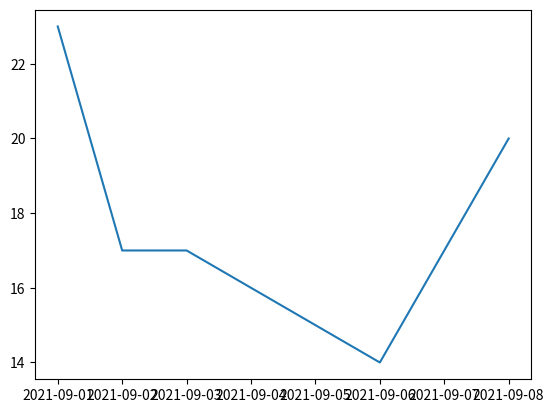

This chart was generated by the following Python code:
import pandas as pd
import matplotlib.pyplot as plt

date = pd.date_range(start='2021-09-01', freq='D', periods=8)
plt.plot(date, [23, 17, 17, 16, 15, 14, 17, 20])
plt.show()
